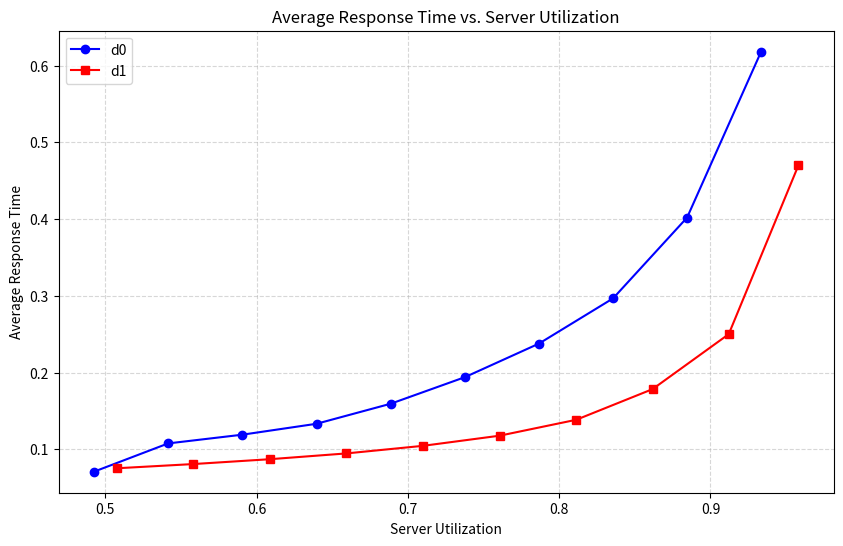

Source code (Python):
import matplotlib.pyplot as plt

# Data provided
utilization_d0 = [
    0.49242891862028426, 0.5415280671683889, 0.5906053839427221, 0.6396512843400524,
    0.6886833398869285, 0.7377041603377111, 0.7866459048552443, 0.835622560835726,
    0.8845417747230884, 0.9334549583063444
]

utilization_d1 = [
    0.5073897490552648, 0.5580536852867641, 0.6086872918069409, 0.659354800682165 ,
    0.7100073367468578, 0.7606343199328207, 0.8112517486108155, 0.8617199812210957,
    0.9120576827576802, 0.9581351025568905
]
avg_response_d0 = [
    0.07078575599985197, 0.10766877933366535, 0.11904623266604418, 0.1332708073334846,
    0.1594046386674745, 0.1940192926666932, 0.23773647066605433, 0.2966538760002004,
    0.4019218626661847, 0.6179984780004015
]

avg_response_d1 = [
    0.07526528599877687, 0.08076348999992479, 0.08708669533402039, 0.09463290666583149, 
    0.10453065066738054, 0.11772975333349314, 0.13844868933285276, 0.17838526399973004, 
    0.2499972646665216, 0.46995691466645806
]

# Create a figure and axis object

# Plotting
plt.figure(figsize=(10, 6))

# Plot for d0
plt.plot(utilization_d0, avg_response_d0, label='d0', marker='o', color='blue')

# Plot for d1
plt.plot(utilization_d1, avg_response_d1, label='d1', marker='s', color='red')

# Adding labels and title
plt.xlabel('Server Utilization')
plt.ylabel('Average Response Time')
plt.title('Average Response Time vs. Server Utilization')
plt.legend()

# Display grid
plt.grid(True, linestyle='--', alpha=0.5)

# Show the plot
plt.show()

